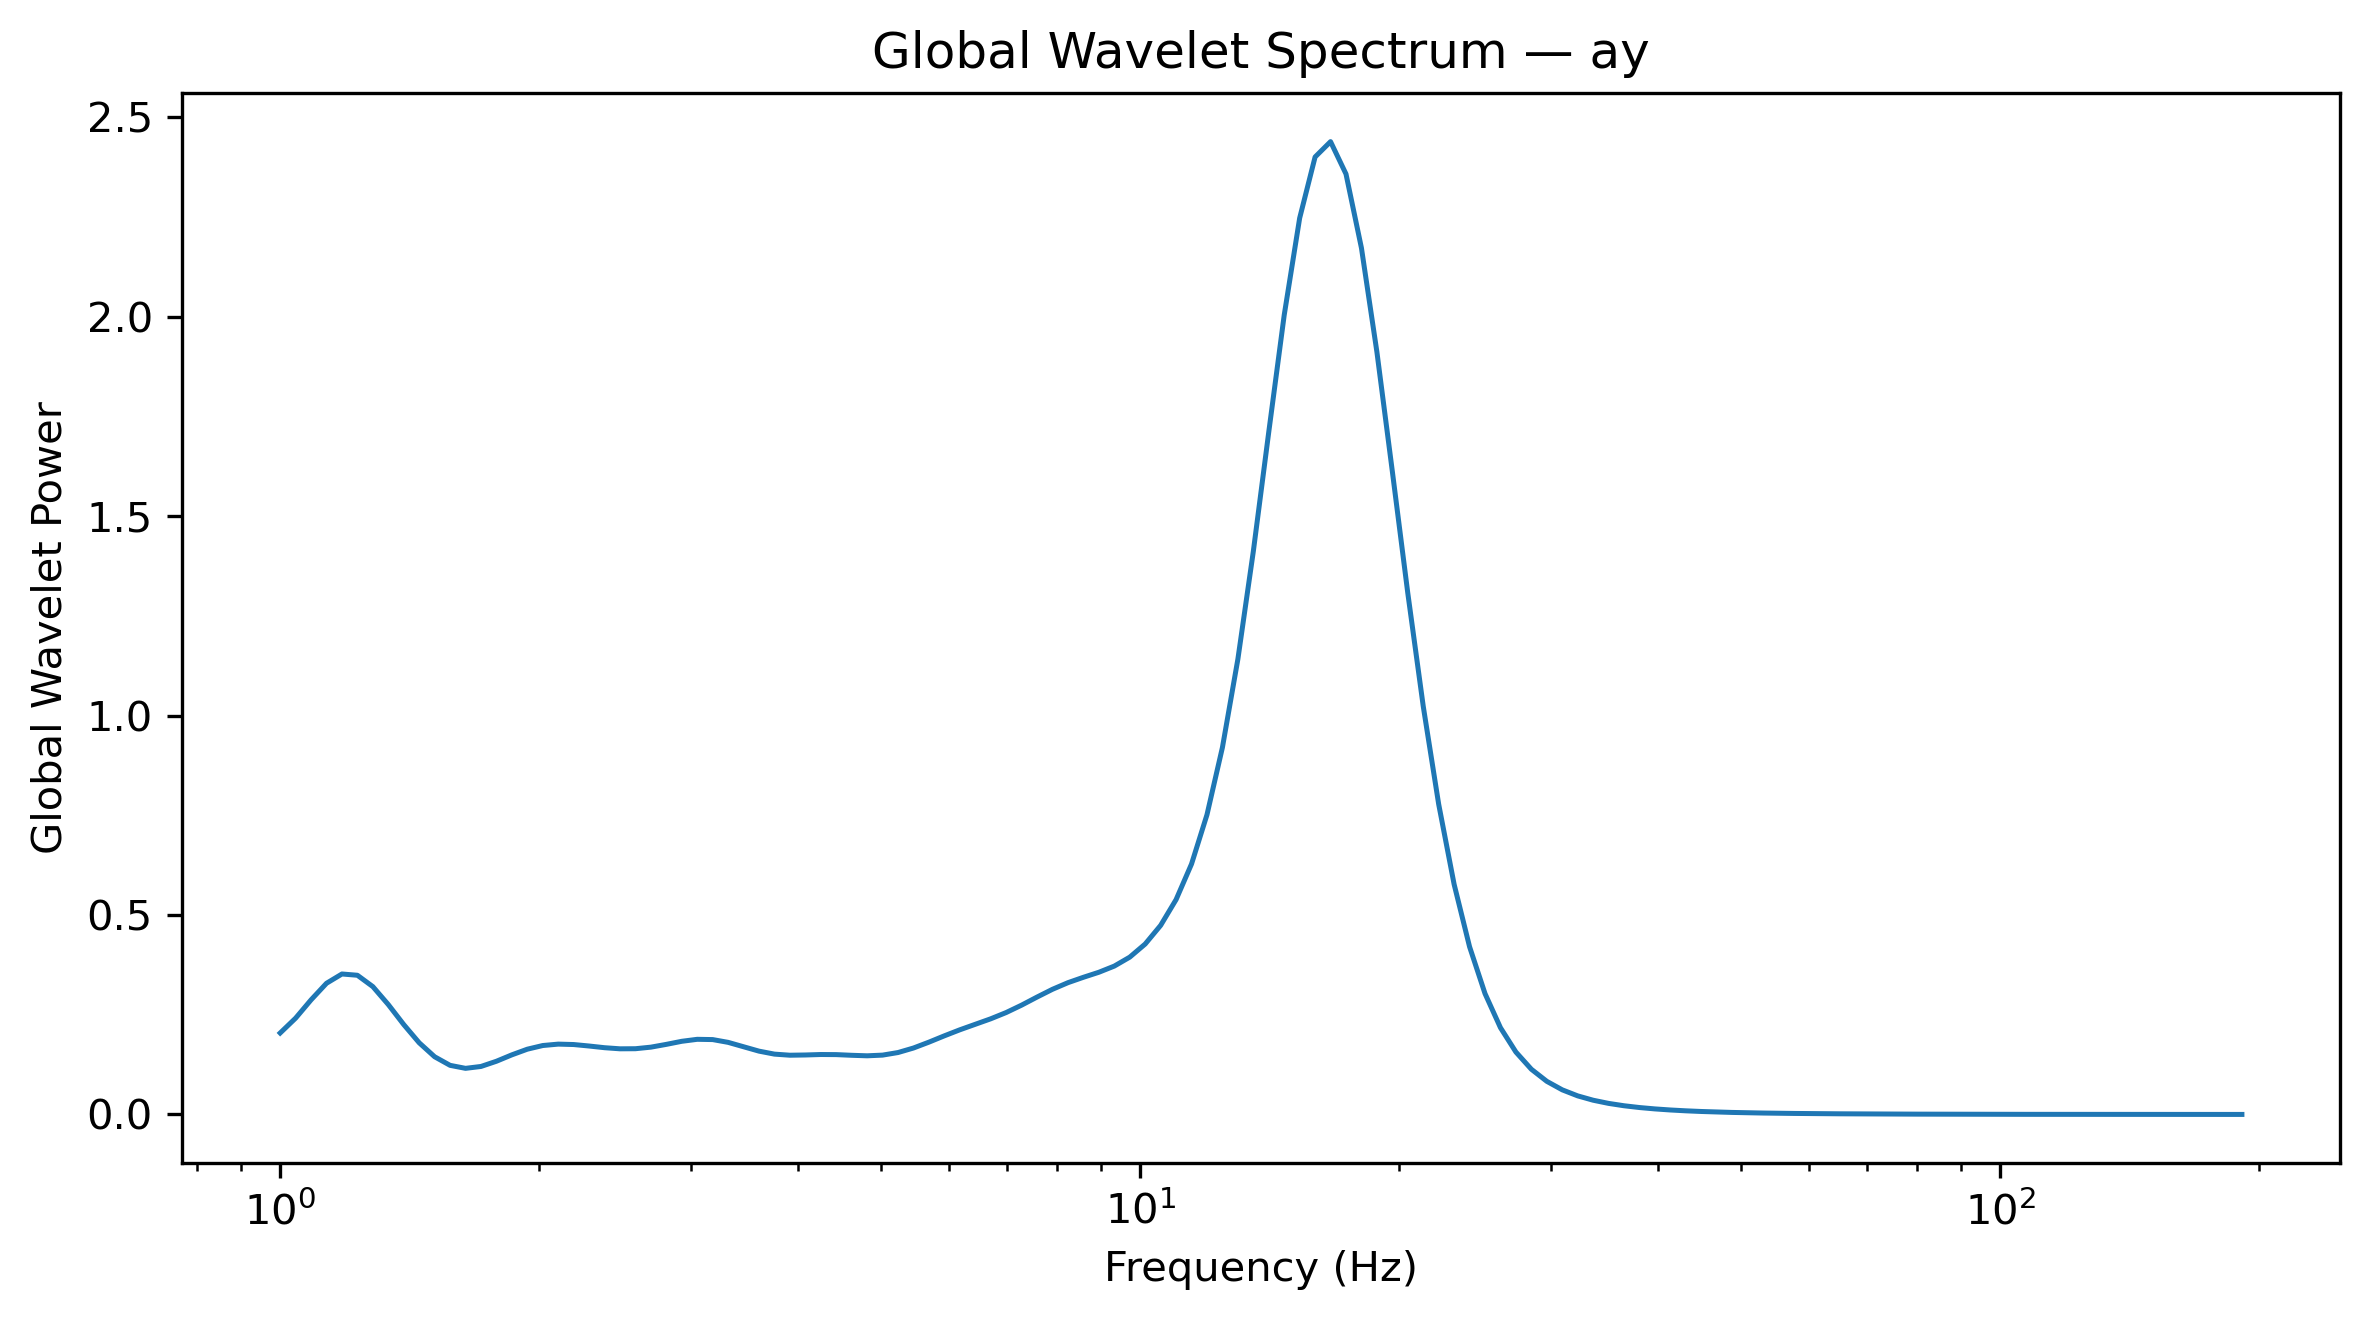

The file beside this chart, header and first rows:
Frequency_Hz, GlobalWaveletPower, GlobalWaveletAmplitude
1.0, 0.2043, 0.452
1.042, 0.2415, 0.4914
1.086, 0.2873, 0.536
1.132, 0.3289, 0.5735
1.18, 0.3522, 0.5935
1.23, 0.349, 0.5908
1.282, 0.3205, 0.5661
1.336, 0.2755, 0.5249
1.392, 0.2254, 0.4747
1.451, 0.1797, 0.424
1.512, 0.1447, 0.3804
1.576, 0.1232, 0.351
1.643, 0.1156, 0.3401
1.712, 0.1204, 0.347
1.784, 0.1334, 0.3653
1.86, 0.1495, 0.3867
1.938, 0.1637, 0.4046
2.02, 0.1729, 0.4158
2.105, 0.1764, 0.42
2.194, 0.1753, 0.4187
2.287, 0.1716, 0.4143
2.383, 0.1674, 0.4091
2.484, 0.1646, 0.4057
2.589, 0.1649, 0.406
2.698, 0.1688, 0.4108
2.812, 0.1758, 0.4192
2.931, 0.1835, 0.4283
3.055, 0.1884, 0.4341
3.183, 0.1878, 0.4333
3.318, 0.1808, 0.4252
3.458, 0.1698, 0.412
3.604, 0.1588, 0.3985
3.756, 0.1513, 0.389
3.915, 0.1486, 0.3854
4.08, 0.1491, 0.3862
4.252, 0.1503, 0.3877
4.432, 0.1501, 0.3874
4.619, 0.1484, 0.3852
4.814, 0.1471, 0.3835
5.017, 0.1488, 0.3858
5.229, 0.1553, 0.3941
5.45, 0.1666, 0.4082
5.68, 0.1813, 0.4258
5.92, 0.1972, 0.4441
6.17, 0.2123, 0.4607
6.43, 0.2261, 0.4755
6.702, 0.2398, 0.4897
6.985, 0.2555, 0.5055
7.28, 0.2741, 0.5235
7.587, 0.2944, 0.5426
7.908, 0.3138, 0.5602
8.241, 0.3304, 0.5748
8.589, 0.3439, 0.5864
8.952, 0.3565, 0.5971
9.33, 0.372, 0.6099
9.724, 0.3944, 0.628
10.13, 0.4273, 0.6537
10.56, 0.474, 0.6885
11.01, 0.5387, 0.7339
11.47, 0.6279, 0.7924
... 68 more rows
